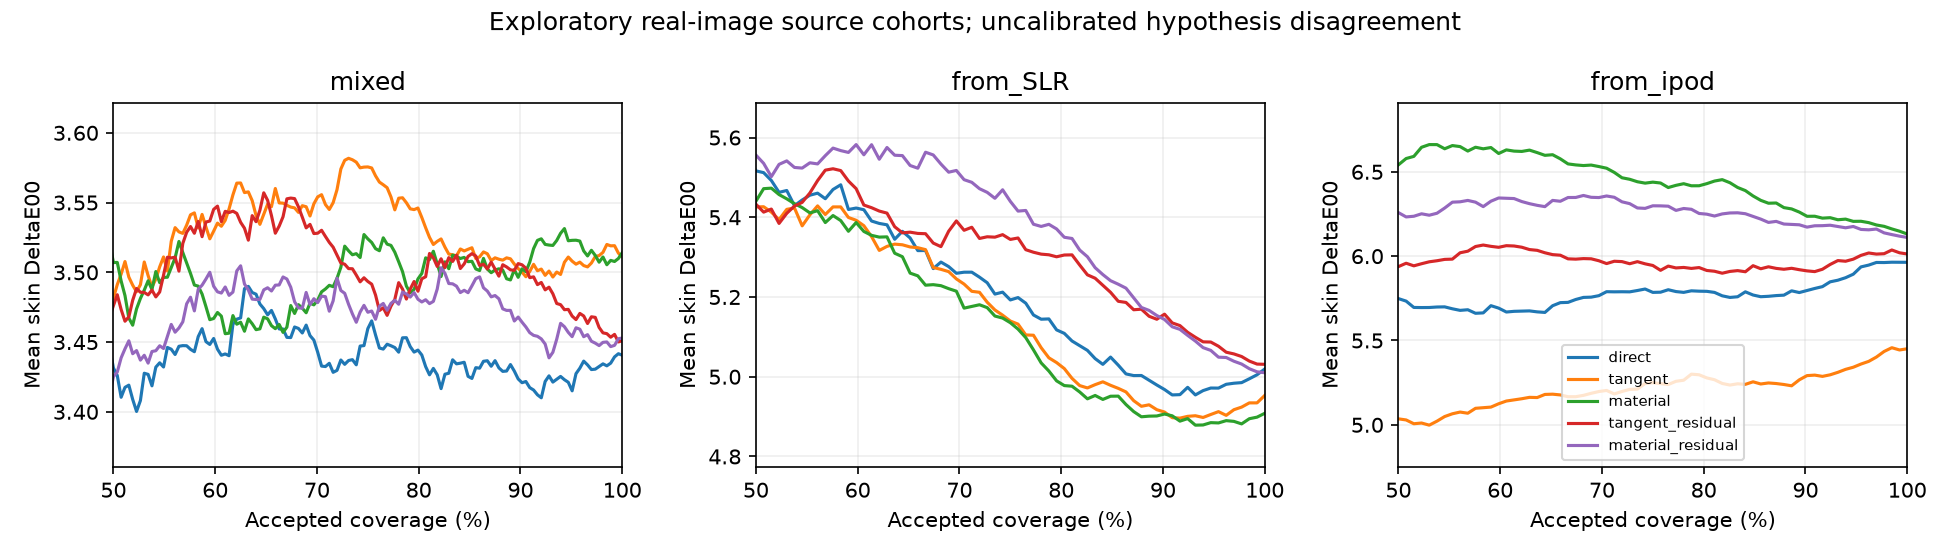

Values plotted in this chart, from the file beside it:
protocol, arm, coverage, mean_delta_e00
mixed, direct, 0.003788, 2.7
mixed, direct, 0.007576, 3.201
mixed, direct, 0.01136, 3.055
mixed, direct, 0.01515, 2.82
mixed, direct, 0.01894, 2.807
mixed, direct, 0.02273, 2.733
mixed, direct, 0.02652, 2.592
mixed, direct, 0.0303, 2.475
mixed, direct, 0.03409, 2.573
mixed, direct, 0.03788, 2.612
mixed, direct, 0.04167, 2.737
mixed, direct, 0.04545, 2.758
mixed, direct, 0.04924, 2.806
mixed, direct, 0.05303, 2.978
mixed, direct, 0.05682, 3.118
mixed, direct, 0.06061, 3.219
mixed, direct, 0.06439, 3.399
mixed, direct, 0.06818, 3.441
mixed, direct, 0.07197, 3.471
mixed, direct, 0.07576, 3.494
mixed, direct, 0.07955, 3.506
mixed, direct, 0.08333, 3.454
mixed, direct, 0.08712, 3.423
mixed, direct, 0.09091, 3.372
mixed, direct, 0.0947, 3.334
mixed, direct, 0.09848, 3.31
mixed, direct, 0.1023, 3.25
mixed, direct, 0.1061, 3.211
mixed, direct, 0.1098, 3.229
mixed, direct, 0.1136, 3.227
mixed, direct, 0.1174, 3.262
mixed, direct, 0.1212, 3.317
mixed, direct, 0.125, 3.349
mixed, direct, 0.1288, 3.361
mixed, direct, 0.1326, 3.414
mixed, direct, 0.1364, 3.463
mixed, direct, 0.1402, 3.415
mixed, direct, 0.1439, 3.446
mixed, direct, 0.1477, 3.414
mixed, direct, 0.1515, 3.409
mixed, direct, 0.1553, 3.385
mixed, direct, 0.1591, 3.407
mixed, direct, 0.1629, 3.39
mixed, direct, 0.1667, 3.426
mixed, direct, 0.1705, 3.404
mixed, direct, 0.1742, 3.403
mixed, direct, 0.178, 3.422
mixed, direct, 0.1818, 3.463
mixed, direct, 0.1856, 3.48
mixed, direct, 0.1894, 3.467
mixed, direct, 0.1932, 3.445
mixed, direct, 0.197, 3.413
mixed, direct, 0.2008, 3.395
mixed, direct, 0.2045, 3.385
mixed, direct, 0.2083, 3.404
mixed, direct, 0.2121, 3.437
mixed, direct, 0.2159, 3.413
mixed, direct, 0.2197, 3.396
mixed, direct, 0.2235, 3.395
mixed, direct, 0.2273, 3.402
... 2,580 more rows
